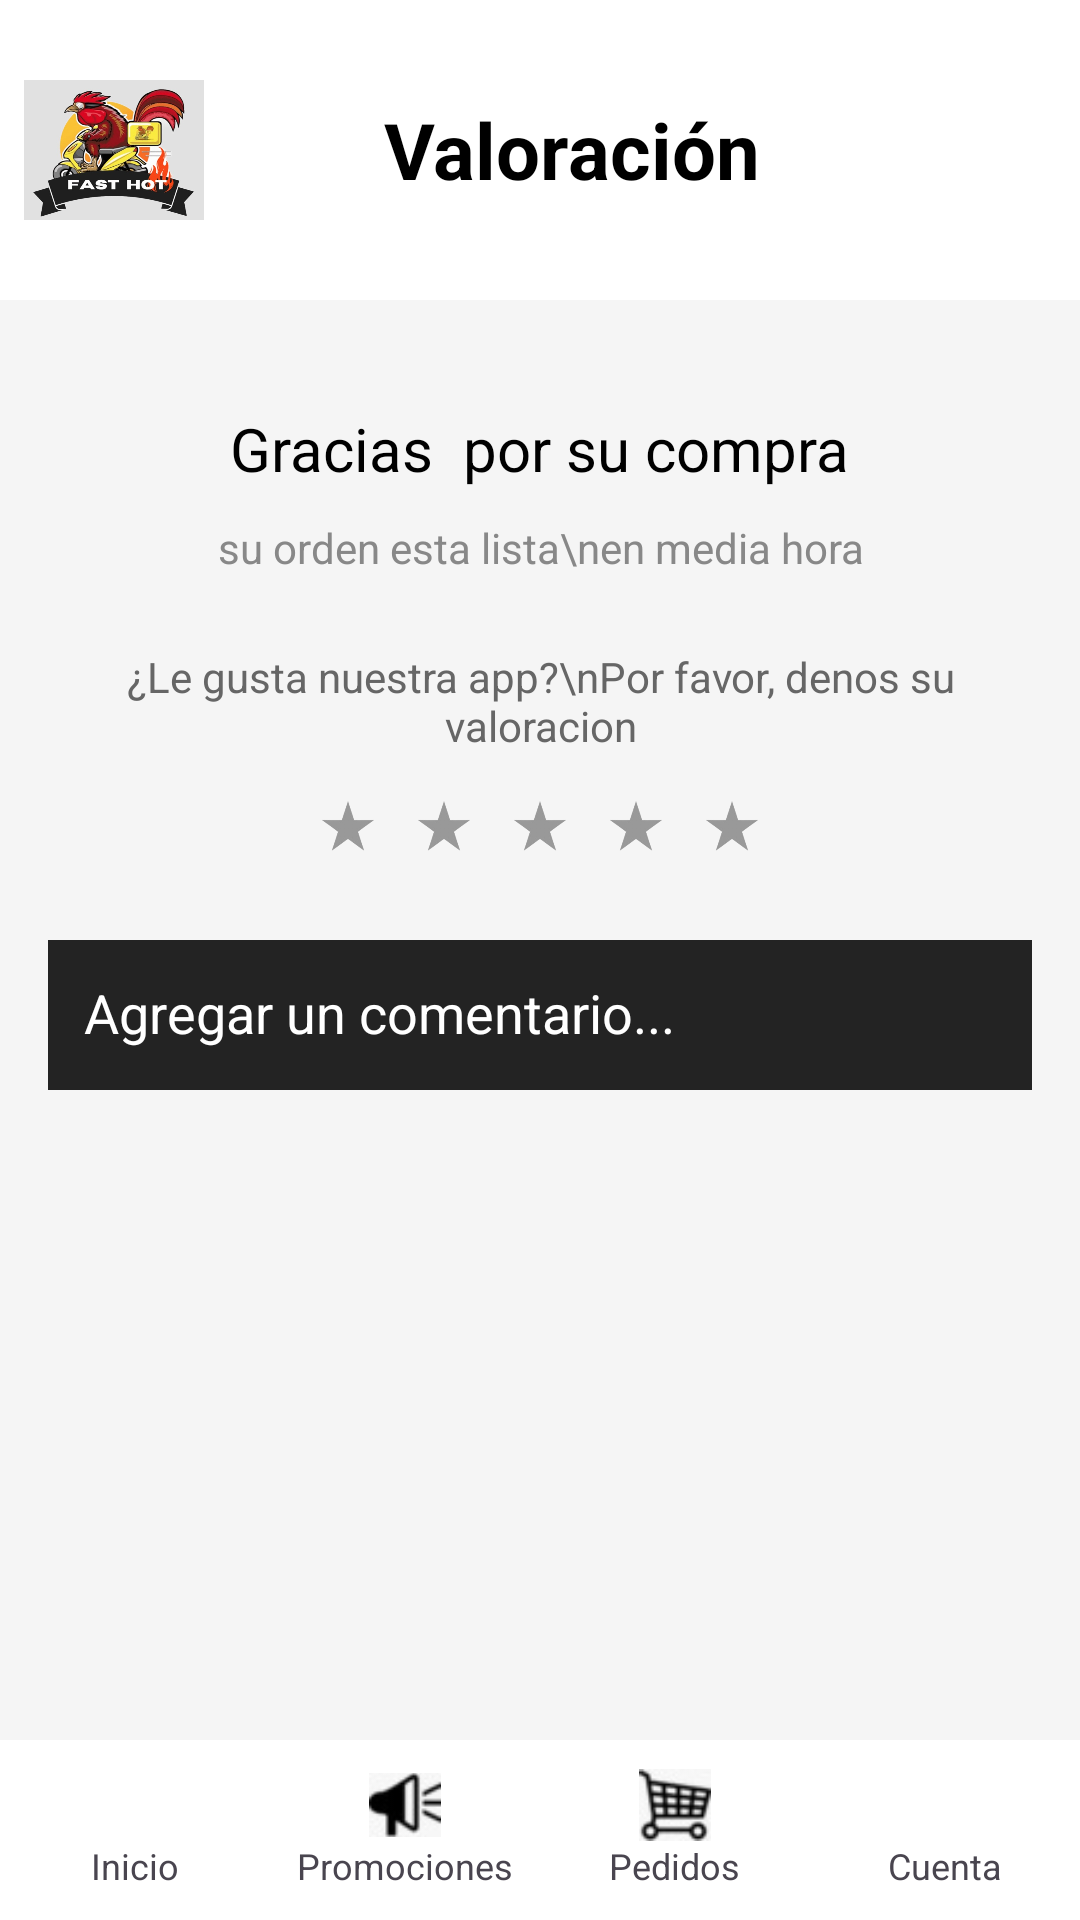

Layout XML and referenced resources for this Android screen:
<!-- AndroidManifest.xml: application theme Theme.Nuevo_proyecto -->
<!-- res/layout/valoracion.xml -->
<?xml version="1.0" encoding="utf-8"?>
<RelativeLayout xmlns:android="http://schemas.android.com/apk/res/android"
    android:layout_width="match_parent"
    android:layout_height="match_parent"
    android:background="#F5F5F5">

    
    <LinearLayout
        android:id="@+id/header"
        android:layout_width="match_parent"
        android:layout_height="100dp"
        android:orientation="horizontal"
        android:gravity="center_vertical"
        android:background="#FFFFFF"
        android:padding="8dp">

        <ImageView
            android:id="@+id/logoImage"
            android:layout_width="60dp"
            android:layout_height="60dp"
            android:src="@drawable/logo_fasthot1"
            android:contentDescription="Logo" />

        <TextView
            android:layout_width="wrap_content"
            android:layout_height="wrap_content"
            android:text="Valoración"
            android:textStyle="bold"
            android:textSize="26sp"
            android:layout_marginStart="60dp"
            android:textColor="#000000" />
    </LinearLayout>

    
    <LinearLayout
        android:id="@+id/content"
        android:layout_below="@id/header"
        android:layout_above="@+id/bottom_nav"
        android:layout_width="match_parent"
        android:layout_height="match_parent"
        android:orientation="vertical"
        android:gravity="center_horizontal"
        android:padding="16dp">

        
        <TextView
            android:id="@+id/graciasText"
            android:layout_width="wrap_content"
            android:layout_height="wrap_content"
            android:text="Gracias  por su compra"
            android:textSize="20sp"
            android:textColor="#000000"
            android:layout_marginTop="20dp" />

        
        <TextView
            android:id="@+id/estadoPedido"
            android:layout_width="wrap_content"
            android:layout_height="wrap_content"
            android:text="su orden esta lista\nen media hora"
            android:textSize="14sp"
            android:textColor="#888888"
            android:gravity="center"
            android:layout_marginTop="10dp" />

        
        <TextView
            android:id="@+id/preguntaValoracion"
            android:layout_width="wrap_content"
            android:layout_height="wrap_content"
            android:text="¿Le gusta nuestra app?\nPor favor, denos su valoracion"
            android:textSize="14sp"
            android:textColor="#666666"
            android:gravity="center"
            android:layout_marginTop="24dp" />

        
        <LinearLayout
            android:layout_width="wrap_content"
            android:layout_height="wrap_content"
            android:orientation="horizontal"
            android:layout_marginTop="10dp">

            <ImageView
                android:layout_width="32dp"
                android:layout_height="32dp"
                android:src="@drawable/estrellapng2" />

            <ImageView
                android:layout_width="32dp"
                android:layout_height="32dp"
                android:src="@drawable/estrellapng2" />

            <ImageView
                android:layout_width="32dp"
                android:layout_height="32dp"
                android:src="@drawable/estrellapng2" />

            <ImageView
                android:layout_width="32dp"
                android:layout_height="32dp"
                android:src="@drawable/estrellapng2" />

            <ImageView
                android:layout_width="32dp"
                android:layout_height="32dp"
                android:src="@drawable/estrellapng2" />
        </LinearLayout>

        
        <EditText
            android:id="@+id/editComentario"
            android:layout_width="match_parent"
            android:layout_height="50dp"
            android:hint="Agregar un comentario..."
            android:background="#DA000000"
            android:layout_marginTop="20dp"
            android:padding="12dp"
            android:textColor="#FFFFFF"
            android:textColorHint="#FFFFFF"
            android:inputType="textMultiLine"
            android:gravity="top" />
    </LinearLayout>

    
    <LinearLayout
        android:id="@+id/bottom_nav"
        android:layout_alignParentBottom="true"
        android:layout_width="match_parent"
        android:layout_height="60dp"
        android:orientation="horizontal"
        android:background="#FFFFFF"
        android:weightSum="4">

        <LinearLayout
            android:layout_weight="1"
            android:gravity="center"
            android:layout_width="0dp"
            android:layout_height="match_parent"
            android:orientation="vertical">
            <ImageView
                android:layout_width="24dp"
                android:layout_height="24dp"
                android:src="@drawable/inicio1" />
            <TextView
                android:layout_width="wrap_content"
                android:layout_height="wrap_content"
                android:text="Inicio"
                android:textSize="12sp"/>
        </LinearLayout>

        <LinearLayout
            android:layout_weight="1"
            android:gravity="center"
            android:layout_width="0dp"
            android:layout_height="match_parent"
            android:orientation="vertical">
            <ImageView
                android:layout_width="24dp"
                android:layout_height="24dp"
                android:src="@drawable/promoc2" />
            <TextView
                android:layout_width="wrap_content"
                android:layout_height="wrap_content"
                android:text="Promociones"
                android:textSize="12sp"/>
        </LinearLayout>

        <LinearLayout
            android:layout_weight="1"
            android:gravity="center"
            android:layout_width="0dp"
            android:layout_height="match_parent"
            android:orientation="vertical">
            <ImageView
                android:layout_width="24dp"
                android:layout_height="24dp"
                android:src="@drawable/pedidos3" />
            <TextView
                android:layout_width="wrap_content"
                android:layout_height="wrap_content"
                android:text="Pedidos"
                android:textSize="12sp"/>
        </LinearLayout>

        <LinearLayout
            android:layout_weight="1"
            android:gravity="center"
            android:layout_width="0dp"
            android:layout_height="match_parent"
            android:orientation="vertical">
            <ImageView
                android:layout_width="24dp"
                android:layout_height="24dp"
                android:src="@drawable/cuenta4" />
            <TextView
                android:layout_width="wrap_content"
                android:layout_height="wrap_content"
                android:text="Cuenta"
                android:textSize="12sp"/>
        </LinearLayout>
    </LinearLayout>
</RelativeLayout>
<!-- resources referenced by this layout -->
<resources>
  <!-- drawable estrellapng2: png bitmap (drawable, 3649 bytes) -->
  <!-- drawable logo_fasthot1: jpg bitmap (drawable, 50457 bytes) -->
  <!-- drawable pedidos3: jpeg bitmap (drawable, 1425 bytes) -->
  <!-- drawable promoc2: jpeg bitmap (drawable, 1334 bytes) -->
  <style name="Theme.Nuevo_proyecto" parent="Theme.Material3.DayNight.NoActionBar">
          
      </style>
</resources>
